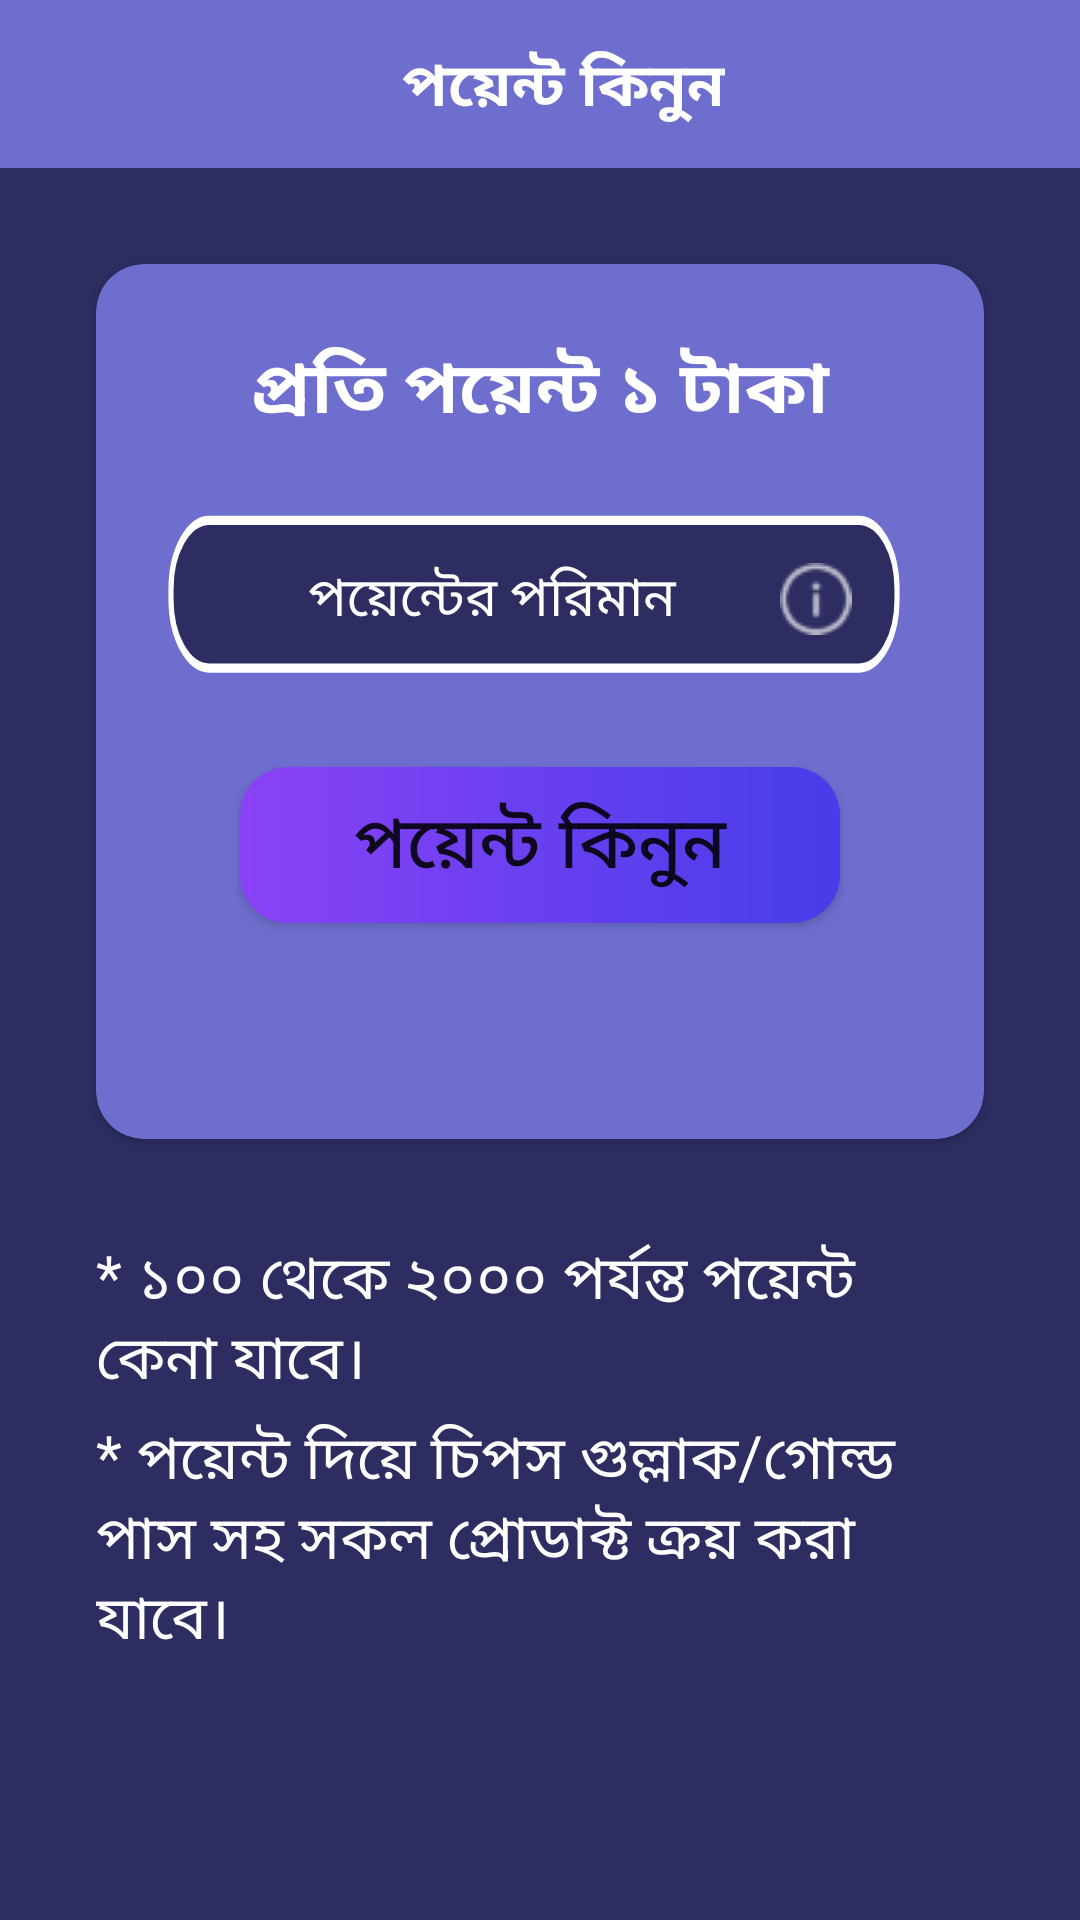

Produce the Android XML layout that renders to this screen, including the resource entries it uses.
<!-- AndroidManifest.xml: application theme Theme.10CrMBank -->
<!-- res/layout/buy_points.xml -->
<?xml version="1.0" encoding="utf-8"?>
<LinearLayout xmlns:android="http://schemas.android.com/apk/res/android"
    xmlns:app="http://schemas.android.com/apk/res-auto"
    android:layout_width="match_parent"
    android:layout_height="match_parent"
    android:background="@color/deep_purple"
    android:orientation="vertical">

    
    <androidx.appcompat.widget.Toolbar
        android:id="@+id/toolbar"
        android:layout_width="match_parent"
        android:layout_height="wrap_content"
        android:background="@color/light_purple"
        android:minHeight="?attr/actionBarSize"
        app:titleTextColor="@android:color/white">

        <RelativeLayout
            android:layout_width="match_parent"
            android:layout_height="wrap_content"
            android:orientation="horizontal">

            <ImageView
                android:id="@+id/back_imageview"
                android:layout_width="wrap_content"
                android:layout_height="wrap_content"
                android:layout_alignParentStart="true"
                android:src="@drawable/ic_arrow_back_24" />

            <TextView
                android:layout_width="wrap_content"
                android:layout_height="wrap_content"
                android:layout_centerHorizontal="true"
                android:paddingTop="2dp"
                android:text="@string/buy_poins"
                android:textColor="@color/white"
                android:textSize="20sp"
                android:textStyle="bold" />
        </RelativeLayout>

    </androidx.appcompat.widget.Toolbar>


    
    <androidx.cardview.widget.CardView
        android:layout_width="match_parent"
        android:layout_height="wrap_content"
        android:layout_margin="32dp"
        android:backgroundTint="@color/light_purple"
        app:cardCornerRadius="16dp">

        <LinearLayout
            android:layout_width="match_parent"
            android:layout_height="wrap_content"
            android:orientation="vertical"
            android:padding="24dp">

            <TextView
                android:layout_width="match_parent"
                android:layout_height="wrap_content"
                android:text="প্রতি পয়েন্ট ১ টাকা"
                android:textAlignment="center"
                android:textColor="@color/white"
                android:textSize="24sp"
                android:textStyle="bold" />

            <EditText
                android:id="@+id/point_amount_edittext"
                android:layout_width="match_parent"
                android:layout_height="60dp"
                android:layout_marginTop="24dp"
                android:background="@drawable/ic_bg_edit_txt"
                android:hint="পয়েন্টের পরিমান"
                android:drawableRight="@drawable/ic_baseline_info_24"
                android:inputType="number"
                android:digits="0123456789"
                android:paddingStart="12dp"
                android:paddingEnd="20dp"
                android:paddingBottom="4dp"
                android:textAlignment="center"
                android:textColor="@color/white"
                android:textColorHint="@color/white" />

            <Button
                android:id="@+id/btnBuy"
                android:layout_width="200dp"
                android:layout_height="52dp"
                android:layout_gravity="center"
                android:layout_marginTop="24dp"
                android:layout_marginBottom="48dp"
                android:background="@drawable/bg_gradient_rec"
                android:text="পয়েন্ট কিনুন"
                android:textSize="24sp" />

        </LinearLayout>

    </androidx.cardview.widget.CardView>

    <TextView
        android:layout_width="match_parent"
        android:layout_height="wrap_content"
        android:layout_marginStart="32dp"
        android:layout_marginEnd="32dp"
        android:text="@string/buy_point_text_1"
        android:textColor="@color/white"
        android:textSize="20sp" />

    <TextView
        android:layout_width="match_parent"
        android:layout_height="wrap_content"
        android:layout_marginStart="32dp"
        android:layout_marginTop="4dp"
        android:layout_marginEnd="32dp"
        android:text="@string/buy_point_text_2"
        android:textColor="@color/white"
        android:textSize="20sp" />

</LinearLayout>
<!-- resources referenced by this layout -->
<resources>
  <color name="deep_purple">#2E2D62</color>
  <color name="light_purple">#6E6ECE</color>
  <color name="white">#FFFFFFFF</color>
  <!-- drawable bg_gradient_rec (drawable) -->
  <?xml version="1.0" encoding="utf-8"?>
  <shape
      xmlns:android="http://schemas.android.com/apk/res/android"
      android:shape="rectangle">
  
      <corners
          android:bottomLeftRadius="16dp"
          android:topLeftRadius="16dp"
          android:bottomRightRadius="16dp"
          android:topRightRadius="16dp"/>
  
      <gradient
          android:type="linear"
          android:startColor="#8A42F6"
          android:endColor="#473DE9"
          android:angle="0"
          />
  
  </shape>
  <!-- drawable ic_baseline_info_24: png bitmap (drawable, 839 bytes) -->
  <!-- drawable ic_bg_edit_txt (drawable) -->
  <vector xmlns:android="http://schemas.android.com/apk/res/android"
      android:width="869dp"
      android:height="116.833dp"
      android:viewportWidth="869"
      android:viewportHeight="116.833">
    <path
        android:pathData="M48.291,3.5L806.709,3.5A44.791,44.791 0,0 1,851.5 48.291L851.5,54.542A44.791,44.791 0,0 1,806.709 99.333L48.291,99.333A44.791,44.791 0,0 1,3.5 54.542L3.5,48.291A44.791,44.791 0,0 1,48.291 3.5z"
        android:strokeWidth="6"
        android:fillColor="#2e2d62"
        android:strokeColor="#fff"/>
  </vector>
  <string name="buy_poins">পয়েন্ট কিনুন</string>
  <string name="buy_point_text_1">* ১০০ থেকে ২০০০ পর্যন্ত পয়েন্ট কেনা যাবে।</string>
  <string name="buy_point_text_2">* পয়েন্ট দিয়ে চিপস গুল্লাক/গোল্ড পাস সহ সকল প্রোডাক্ট ক্রয় করা যাবে।</string>
  <style name="Theme.10CrMBank" parent="Theme.MaterialComponents.Light.NoActionBar">
  
          <item name="android:forceDarkAllowed" tools:targetApi="q">false</item>
  
          
          <item name="colorPrimary">@color/purple_500</item>
          <item name="colorPrimaryVariant">@color/purple_700</item>
          <item name="colorOnPrimary">@color/white</item>
          
          <item name="colorSecondary">@color/teal_200</item>
          <item name="colorSecondaryVariant">@color/teal_700</item>
          <item name="colorOnSecondary">@color/black</item>
          
          <item name="android:statusBarColor" tools:targetApi="l">?attr/colorPrimaryVariant</item>
          
      </style>
  <color name="purple_500">#FF6200EE</color>
  <color name="purple_700">#FF3700B3</color>
  <color name="teal_200">#FF03DAC5</color>
  <color name="teal_700">#FF018786</color>
  <color name="black">#FF000000</color>
</resources>
